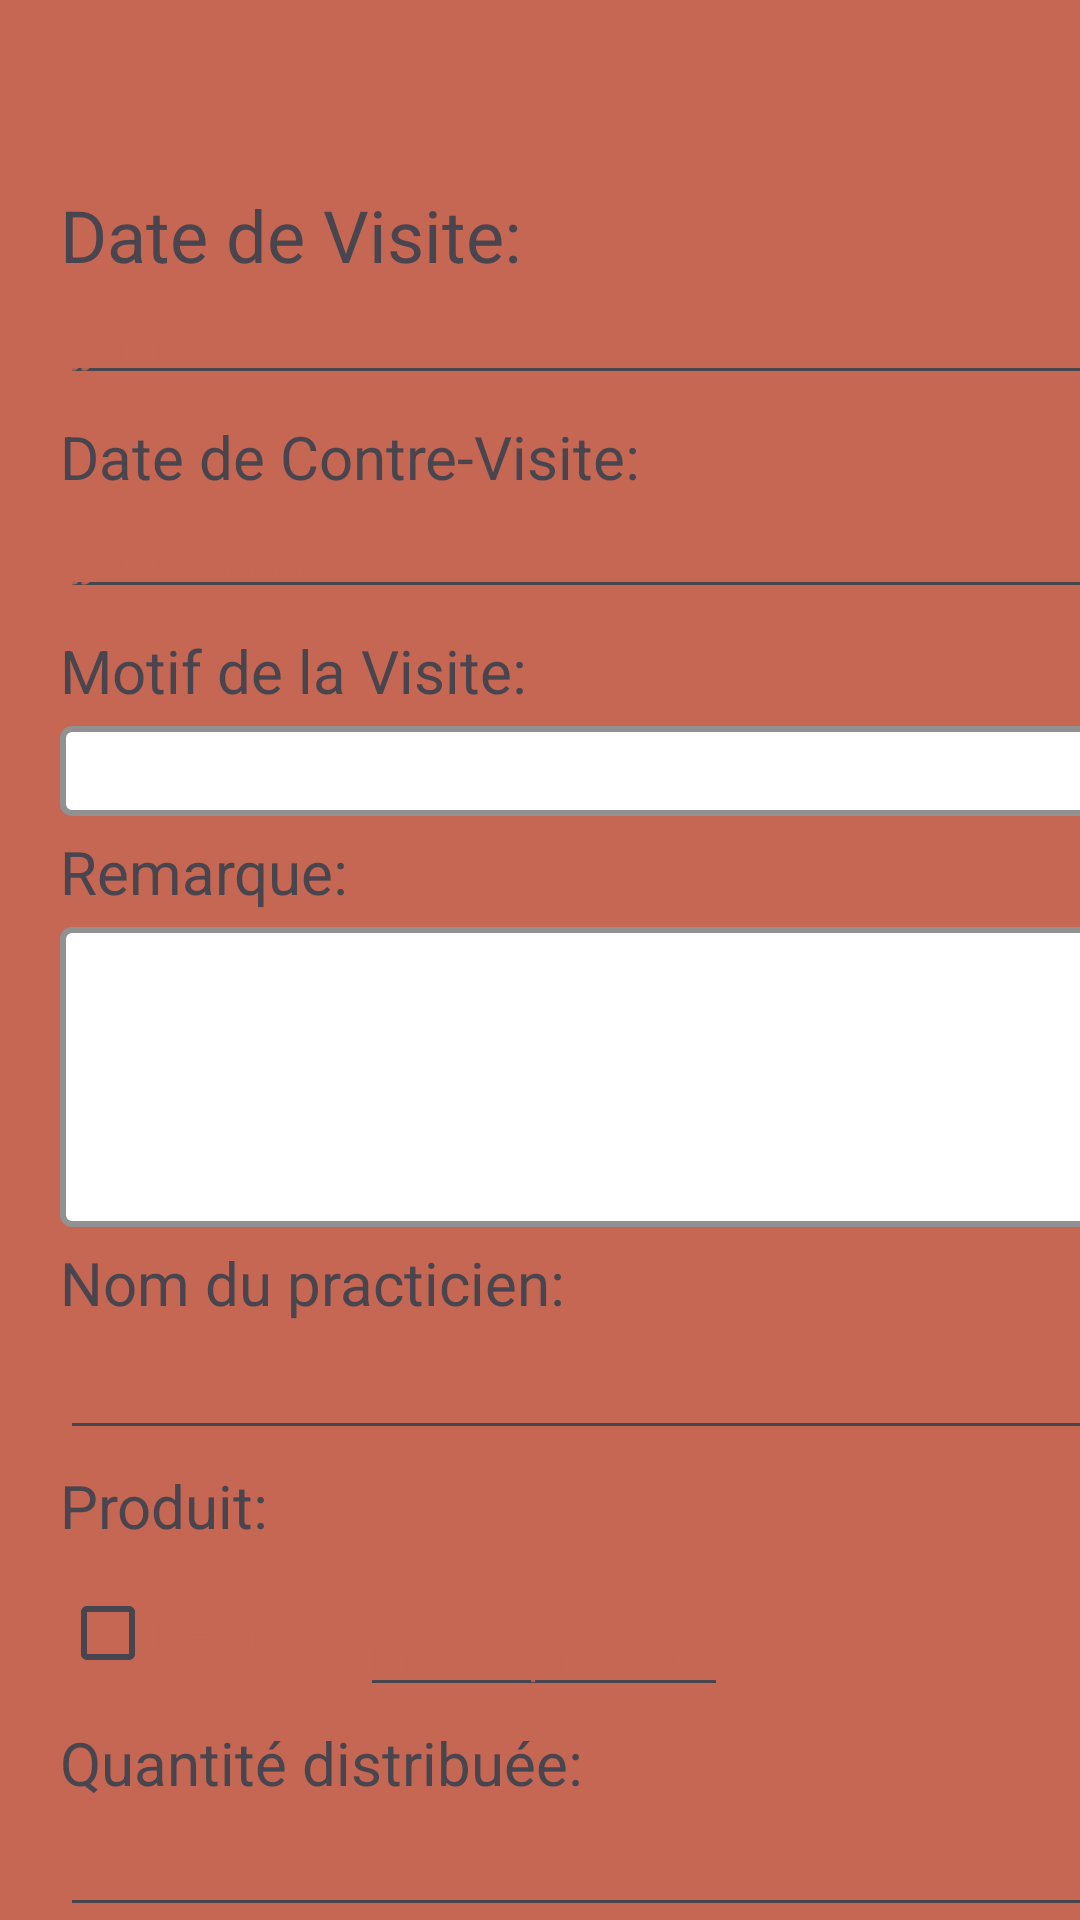

Layout XML and referenced resources for this Android screen:
<!-- AndroidManifest.xml: application theme Theme.TpLogin -->
<!-- res/layout/activity_add_cr.xml -->
<?xml version="1.0" encoding="utf-8"?>
<androidx.constraintlayout.widget.ConstraintLayout xmlns:android="http://schemas.android.com/apk/res/android"
    xmlns:app="http://schemas.android.com/apk/res-auto"
    xmlns:tools="http://schemas.android.com/tools"
    android:layout_width="match_parent"
    android:layout_height="match_parent"
    android:background="#c56752">


    <LinearLayout
        android:layout_width="395dp"
        android:layout_height="match_parent"
        android:orientation="vertical"
        app:layout_constraintTop_toTopOf="parent"
        tools:layout_editor_absoluteX="8dp"
        android:layout_marginTop="32dp"
        android:weightSum="1"
        tools:ignore="MissingConstraints">

        <ScrollView
            android:layout_width="match_parent"
            android:layout_height="match_parent"
            android:background="@drawable/second_bg">

            <LinearLayout
                android:layout_width="wrap_content"
                android:layout_height="match_parent"
                android:layout_marginLeft="5dp"
                android:orientation="vertical"
                android:paddingLeft="15dp">

                <TextView
                    android:layout_width="match_parent"
                    android:layout_height="match_parent"
                    android:layout_marginTop="30dp"
                    android:text="Date de Visite:"
                    android:textSize="24dp" />

                <EditText
                    android:id="@+id/editTextDateVisite"
                    android:layout_width="350dp"
                    android:layout_height="wrap_content"
                    android:hint="jj/mm/aaaa"
                    android:inputType="date"
                    android:textColorHint="#dcc56752"
                    android:textSize="15dp" />

                <TextView
                    android:layout_width="match_parent"
                    android:layout_height="wrap_content"
                    android:layout_below="@+id/date_visite"
                    android:layout_marginTop="7dp"
                    android:text="Date de Contre-Visite:"
                    android:textSize="20dp" />

                <EditText
                    android:id="@+id/editTextDateContreVisite"
                    android:layout_width="350dp"
                    android:layout_height="wrap_content"
                    android:hint="jj/mm/aaaa"
                    android:inputType="date"
                    android:textColorHint="#dcc56752"
                    android:textSize="15dp" />

                <TextView
                    android:layout_width="match_parent"
                    android:layout_height="wrap_content"
                    android:layout_marginTop="7dp"
                    android:text="Motif de la Visite:"
                    android:textSize="20dp" />

                <EditText
                    android:id="@+id/editTextMotifVisite"
                    android:layout_width="match_parent"
                    android:layout_height="30dp"
                    android:layout_marginTop="5dp"
                    android:background="@drawable/border_stroke0" />

                <TextView
                    android:layout_width="match_parent"
                    android:layout_height="wrap_content"
                    android:layout_marginTop="5dp"
                    android:text="Remarque:"
                    android:textSize="20dp" />

                <EditText
                    android:id="@+id/editTextRemarque"
                    android:layout_width="match_parent"
                    android:layout_height="100dp"
                    android:layout_marginTop="5dp"
                    android:background="@drawable/border_stroke0"
                    android:padding="7dp"
                    android:textSize="15dp" />

                <TextView
                    android:layout_width="match_parent"
                    android:layout_height="wrap_content"
                    android:layout_marginTop="5dp"
                    android:text="Nom du practicien:"
                    android:textSize="20dp" />

                <EditText
                    android:id="@+id/editTextPracticien"
                    android:layout_width="match_parent"
                    android:layout_height="wrap_content"
                    android:layout_marginTop="5dp"
                    android:textColor="#dcc56752"
                    android:textSize="15dp" />

                <TextView
                    android:layout_width="match_parent"
                    android:layout_height="wrap_content"
                    android:layout_marginTop="5dp"
                    android:text="Produit:"
                    android:textSize="20dp" />

                <CheckBox
                    android:id="@+id/checkBoxRefus"
                    android:layout_width="wrap_content"
                    android:layout_height="wrap_content"
                    android:layout_marginTop="5dp"
                    android:text="Refus"
                    android:textSize="15dp"
                    android:textColor="#dcc56752"/>
                <EditText
                    android:id="@+id/editTextProduit"
                    android:layout_width="wrap_content"
                    android:layout_height="match_parent"
                    android:layout_marginTop="-37dp"
                    android:hint="Produit prescrit..."
                    android:layout_marginLeft="100dp"
                    android:textSize="15dp"
                    android:textColorHint="#dcc56752"
                    />
                <TextView
                    android:layout_marginTop="5dp"
                    android:layout_width="match_parent"
                    android:layout_height="wrap_content"
                    android:text="Quantité distribuée:"
                    android:textSize="20dp"/>
                <EditText
                    android:id="@+id/editTextQuantite"
                    android:layout_width="match_parent"
                    android:layout_height="wrap_content" />
                <Button
                    android:id="@+id/buttonEnregistrer"
                    android:layout_width="match_parent"
                    android:layout_height="wrap_content"
                    android:text="Enregistrer"
                    android:backgroundTint="#5bb4a9"
                    android:textColor="#FFF"/>

                <Space
                    android:layout_width="match_parent"
                    android:layout_height="20dp" />
            </LinearLayout>

        </ScrollView>
    </LinearLayout>
</androidx.constraintlayout.widget.ConstraintLayout>
<!-- resources referenced by this layout -->
<resources>
  <!-- drawable border_stroke0 (drawable) -->
  <?xml version="1.0" encoding="utf-8"?>
  <shape xmlns:android="http://schemas.android.com/apk/res/android">
      <solid android:color="#ffffff" />
      <corners android:radius="3dp" />
      <stroke
          android:width="2dp"
          android:color="#919191" />
  </shape>
  <style name="Theme.TpLogin" parent="Base.Theme.TpLogin" />
  <style name="Base.Theme.TpLogin" parent="Theme.Material3.DayNight.NoActionBar">
          
          
      </style>
</resources>
